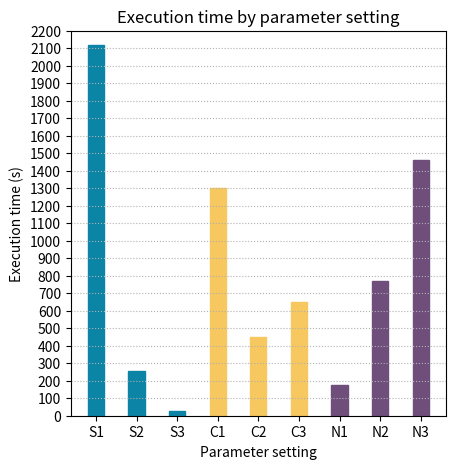

Generate this figure with matplotlib: (Note: this script raises an exception after producing the figure.)
import matplotlib.pyplot as plt

data = {
    "S1": 2116.858667,
    "S2": 258.0524444,
    "S3": 26.233,
    "C1": 1303.443444,
    "C2": 447.7557778,
    "C3": 649.9448889,
    "N1": 173.462,
    "N2": 768.0142222,
    "N3": 1459.667889
}
labels = list(data.keys())
values = list(data.values())

fig = plt.figure(figsize = (5, 5))

barlist = plt.bar(labels, values, width = 0.4)

barlist[0].set_color("#0B84A5")
barlist[1].set_color("#0B84A5")
barlist[2].set_color("#0B84A5")

barlist[3].set_color("#F6C85F")
barlist[4].set_color("#F6C85F")
barlist[5].set_color("#F6C85F")

barlist[6].set_color("#6F4E7C")
barlist[7].set_color("#6F4E7C")
barlist[8].set_color("#6F4E7C")

plt.grid(True, linestyle="dotted", axis="y")

ax = plt.gca()
ax.set_yticks(range(0, 2201, 100))
ax.set_ylim(0, 2200)
plt.xlabel("Parameter setting")
plt.ylabel("Execution time (s)")
plt.title("Execution time by parameter setting")

plt.gcf().subplots_adjust(left=0.15)

plt.savefig("Plots/performance.png")
plt.savefig("Plots/performance.pdf")
plt.show()